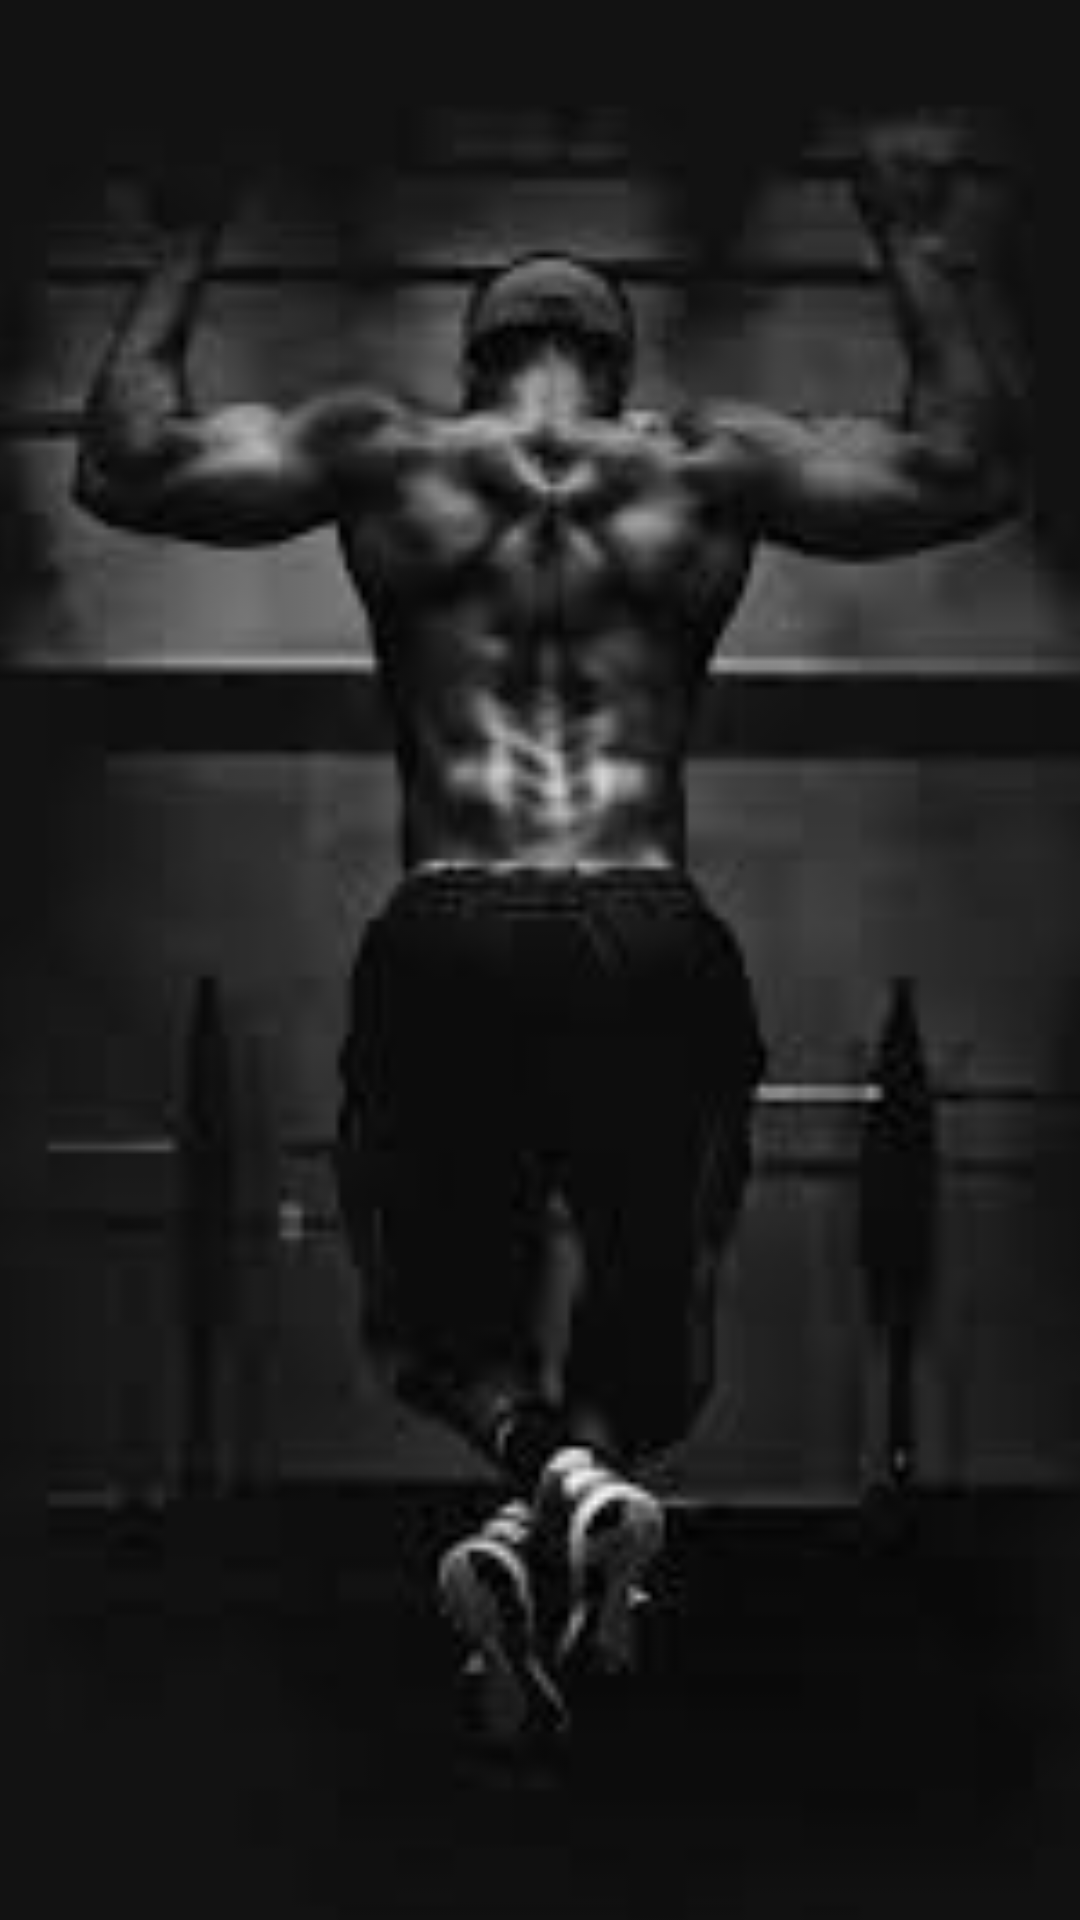

Here is an Android app screen rendered from its layout file. Give the layout XML and the strings, colors and styles it references.
<!-- AndroidManifest.xml: application theme Theme.PowerFit -->
<!-- res/layout/activity_delete_page.xml -->
<?xml version="1.0" encoding="utf-8"?>
<androidx.constraintlayout.widget.ConstraintLayout xmlns:android="http://schemas.android.com/apk/res/android"
    xmlns:app="http://schemas.android.com/apk/res-auto"
    xmlns:tools="http://schemas.android.com/tools"
    android:layout_width="match_parent"
    android:layout_height="match_parent"
    tools:context=".delete_page">

    <ImageView
        android:id="@+id/imageView3"
        android:layout_width="412dp"
        android:layout_height="725dp"
        app:layout_constraintBottom_toBottomOf="parent"
        app:layout_constraintEnd_toEndOf="parent"
        app:layout_constraintStart_toStartOf="parent"
        app:layout_constraintTop_toTopOf="parent"
        app:layout_constraintVertical_bias="0.498"
        app:srcCompat="@drawable/whatsapp_image_2021_05_09_at_11_03_51_am" />
</androidx.constraintlayout.widget.ConstraintLayout>
<!-- resources referenced by this layout -->
<resources>
  <!-- drawable whatsapp_image_2021_05_09_at_11_03_51_am: jpeg bitmap (drawable, 3878 bytes) -->
  <style name="Theme.PowerFit" parent="Theme.MaterialComponents.DayNight.DarkActionBar">
          
          <item name="colorPrimary">@android:color/holo_blue_bright</item>
          <item name="colorPrimaryVariant">@color/purple_700</item>
          <item name="colorOnPrimary">@color/white</item>
          
          <item name="colorSecondary">@color/teal_200</item>
          <item name="colorSecondaryVariant">@color/teal_700</item>
          <item name="colorOnSecondary">@color/black</item>
          
          <item name="android:statusBarColor" tools:targetApi="l">?attr/colorPrimaryVariant</item>
          
      </style>
  <color name="purple_700">#FF3700B3</color>
  <color name="white">#FFFFFFFF</color>
  <color name="teal_200">#FF03DAC5</color>
  <color name="teal_700">#FF018786</color>
  <color name="black">#FF000000</color>
</resources>
